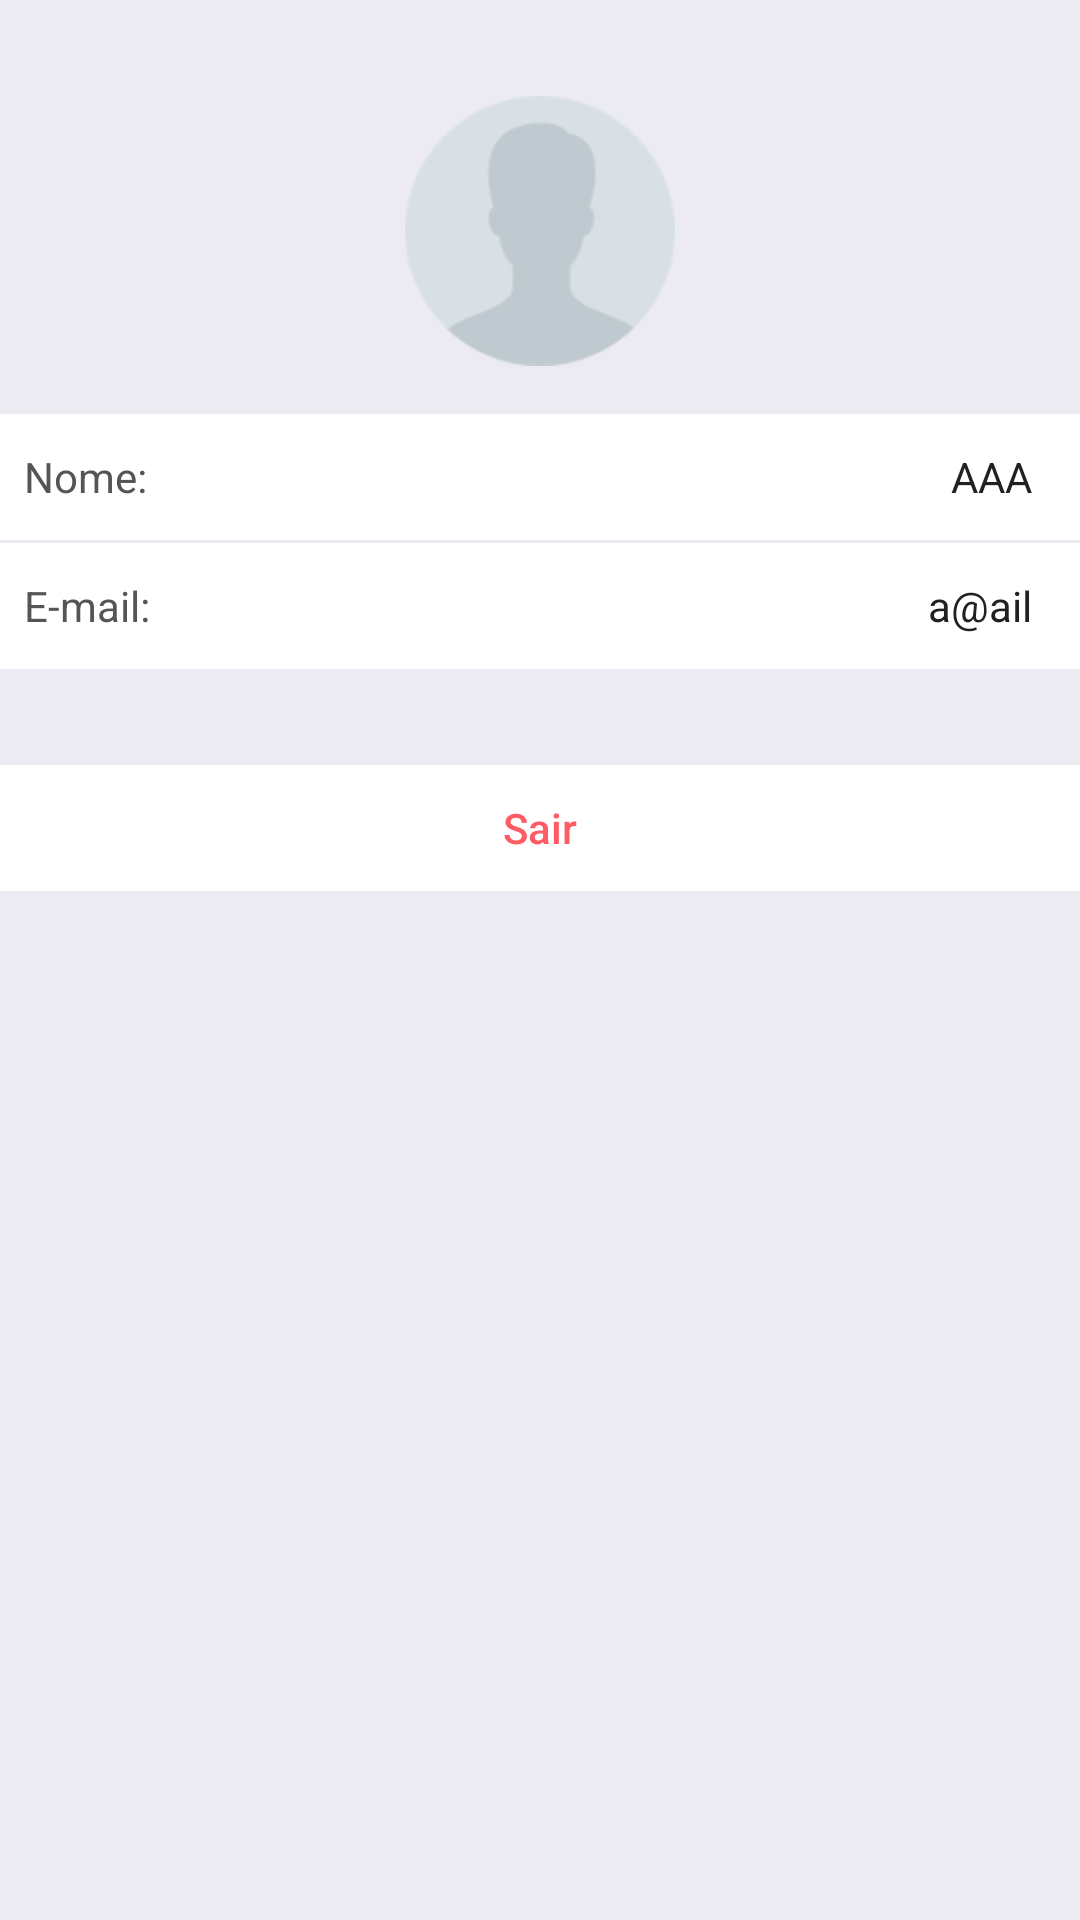

Produce the Android XML layout that renders to this screen, including the resource entries it uses.
<!-- AndroidManifest.xml: application theme AppTheme -->
<!-- res/layout/fragment_profile.xml -->
<FrameLayout xmlns:android="http://schemas.android.com/apk/res/android"
    xmlns:app="http://schemas.android.com/apk/res-auto"
    xmlns:tools="http://schemas.android.com/tools"
    android:layout_width="match_parent"
    android:layout_height="match_parent"
    tools:context="com.mobway.pelemedicalcenter.fragments.ProfileFragment">

    <LinearLayout
        android:layout_width="match_parent"
        android:layout_height="match_parent"
        android:background="#EBEBF1"
        android:descendantFocusability="beforeDescendants"
        android:focusableInTouchMode="true"
        android:orientation="vertical"
        app:layout_behavior="@string/appbar_scrolling_view_behavior"
        tools:context="br.com.lemonpie.RegisterActivity">

        <ImageView
            android:id="@+id/imageView"
            android:layout_width="wrap_content"
            android:layout_height="wrap_content"
            android:layout_gravity="center_horizontal"
            android:layout_marginEnd="8dp"
            android:layout_marginStart="8dp"
            android:layout_marginTop="32dp"
            android:src="@drawable/sem_foto"
            app:layout_constraintEnd_toEndOf="parent"
            app:layout_constraintStart_toStartOf="parent"
            app:layout_constraintTop_toTopOf="parent" />

        <LinearLayout
            android:id="@+id/linearLayout"
            android:layout_width="match_parent"
            android:layout_height="wrap_content"
            android:layout_marginTop="16dp"
            android:orientation="vertical">

            <LinearLayout
                android:layout_width="match_parent"
                android:layout_height="42dp"
                android:layout_marginEnd="0dp"
                android:layout_marginStart="0dp"
                android:background="#ffffff">

                <RelativeLayout
                    android:layout_width="match_parent"
                    android:layout_height="match_parent">

                    <TextView
                        android:id="@+id/textView34"
                        android:layout_width="wrap_content"
                        android:layout_height="match_parent"
                        android:layout_marginStart="8dp"
                        android:gravity="center_vertical"
                        android:text="Nome:"
                        android:textColor="#555555"
                        android:textSize="14sp" />

                    <TextView
                        android:id="@+id/tv_name"
                        android:layout_width="match_parent"
                        android:layout_height="match_parent"
                        android:layout_alignParentTop="true"
                        android:layout_marginEnd="16dp"
                        android:layout_toEndOf="@+id/textView34"
                        android:background="@android:color/transparent"
                        android:gravity="center_vertical|end"
                        android:text="AAA"
                        android:textAllCaps="false"
                        android:textColor="#212121"
                        android:textSize="14sp" />

                </RelativeLayout>

            </LinearLayout>

            <LinearLayout
                android:layout_width="match_parent"
                android:layout_height="42dp"
                android:layout_marginEnd="0dp"
                android:layout_marginStart="0dp"
                android:layout_marginTop="1dp"
                android:background="#ffffff">

                <RelativeLayout
                    android:layout_width="match_parent"
                    android:layout_height="match_parent">

                    <TextView
                        android:id="@+id/textView35"
                        android:layout_width="wrap_content"
                        android:layout_height="match_parent"
                        android:layout_marginStart="8dp"
                        android:gravity="center_vertical"
                        android:text="E-mail:"
                        android:textColor="#555555"
                        android:textSize="14sp" />

                    <TextView
                        android:id="@+id/tv_email"
                        android:layout_width="match_parent"
                        android:layout_height="match_parent"
                        android:layout_alignParentTop="true"
                        android:layout_marginEnd="16dp"
                        android:layout_toEndOf="@+id/textView35"
                        android:background="@android:color/transparent"
                        android:gravity="center_vertical|end"
                        android:text="a@ail"
                        android:textAllCaps="false"
                        android:textColor="#212121"
                        android:textSize="14sp" />

                </RelativeLayout>

            </LinearLayout>

        </LinearLayout>

        <LinearLayout
            android:layout_width="match_parent"
            android:layout_height="42dp"
            android:layout_marginEnd="0dp"
            android:layout_marginStart="0dp"
            android:layout_marginTop="32dp"
            android:background="#ffffff">

            <Button
                android:id="@+id/button_logout"
                android:layout_width="match_parent"
                android:layout_height="42dp"
                android:background="@android:color/transparent"
                android:text="Sair"
                android:textAllCaps="false"
                android:textColor="@color/errorColor"
                android:textSize="14sp" />

        </LinearLayout>


        
        
        
        
        
        
        
        
        
        
        
        
        
        
        
        
        

    </LinearLayout>


</FrameLayout>
<!-- resources referenced by this layout -->
<resources>
  <color name="errorColor">#FF5B62</color>
  <color name="white">#ffffff</color>
  <!-- drawable sem_foto: png bitmap (drawable-hdpi, 5070 bytes) -->
  <style name="AppTheme" parent="Theme.AppCompat.DayNight.NoActionBar">
          
          <item name="colorPrimary">@color/colorPrimary</item>
          <item name="colorPrimaryDark">@color/colorPrimaryDark</item>
          <item name="colorAccent">@color/colorAccent</item>
          <item name="android:windowLightStatusBar">true</item>
          
  
      </style>
  <color name="colorPrimary">#fbe5ce</color>
  <color name="colorPrimaryDark">#fbe5ce</color>
  <color name="colorAccent">#783c31</color>
</resources>
